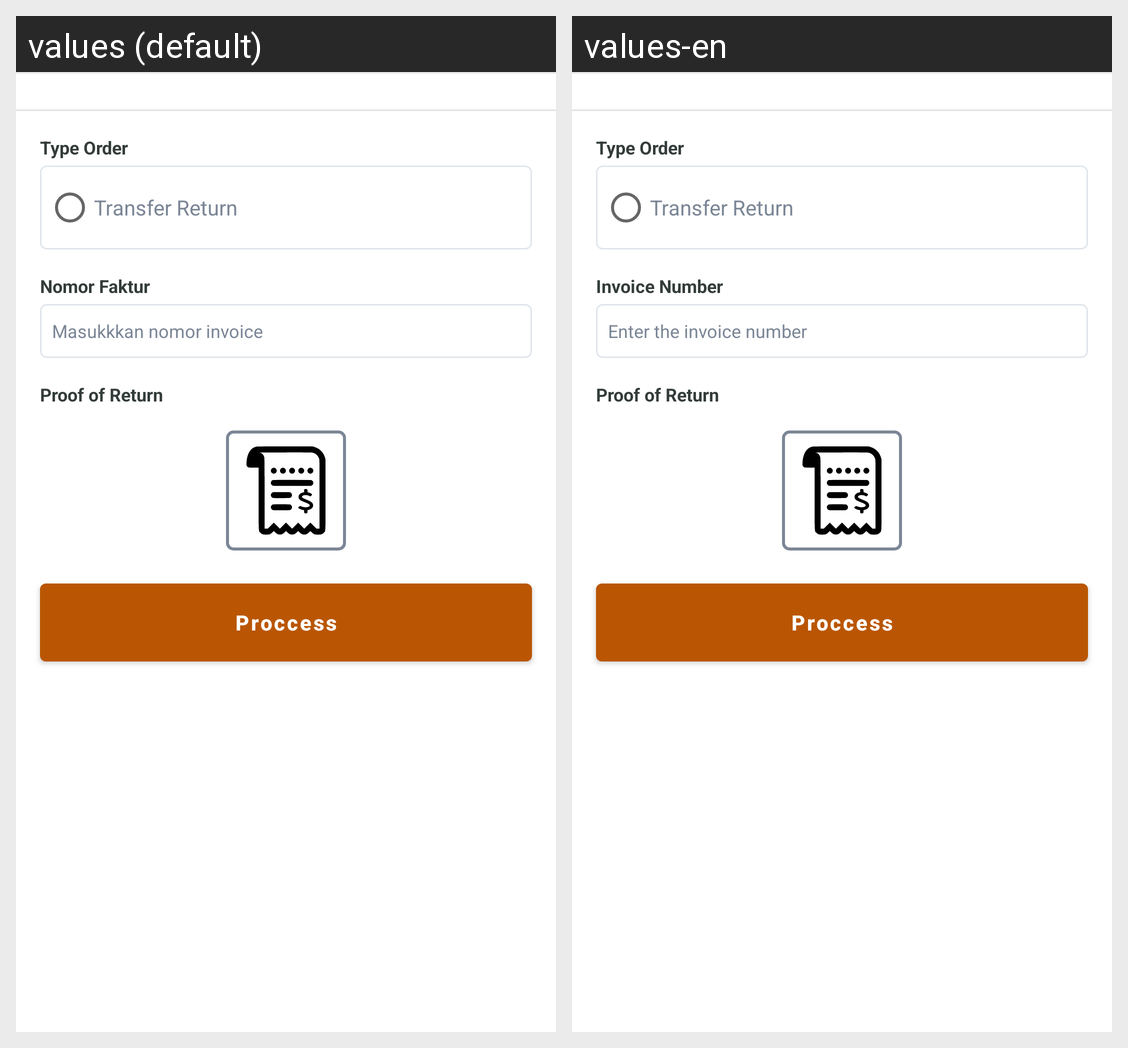

Strings drawn on this Android screen and how each of the app's shown locales translates them:
Android screen res/layout/activity_transfer_confirmationreturn.xml rendered under 2 locales, left to right: values (default), values-en. Device: Nexus 5 (rendered at 1080×1920; each locale shown at half size, 540×960, under a caption strip naming it); theme AppTheme.
Strings drawn on this screen, with the default value and each locale's value (text and hints the layout hard-codes, and strings that could not be matched under every locale, appear in the picture but are not listed):

lbl_typeorder
  values: Type Order
  values-en: Type Order

transfer_return
  values: Transfer Return
  values-en: Transfer Return

lbl_invoice
  values: Nomor Faktur
  values-en: Invoice Number

lbl_search_invoice
  values: Masukkkan nomor invoice
  values-en: Enter the invoice number

lbl_prof_return
  values: Proof of Return
  values-en: Proof of Return

btn_process
  values: Proccess
  values-en: Proccess
